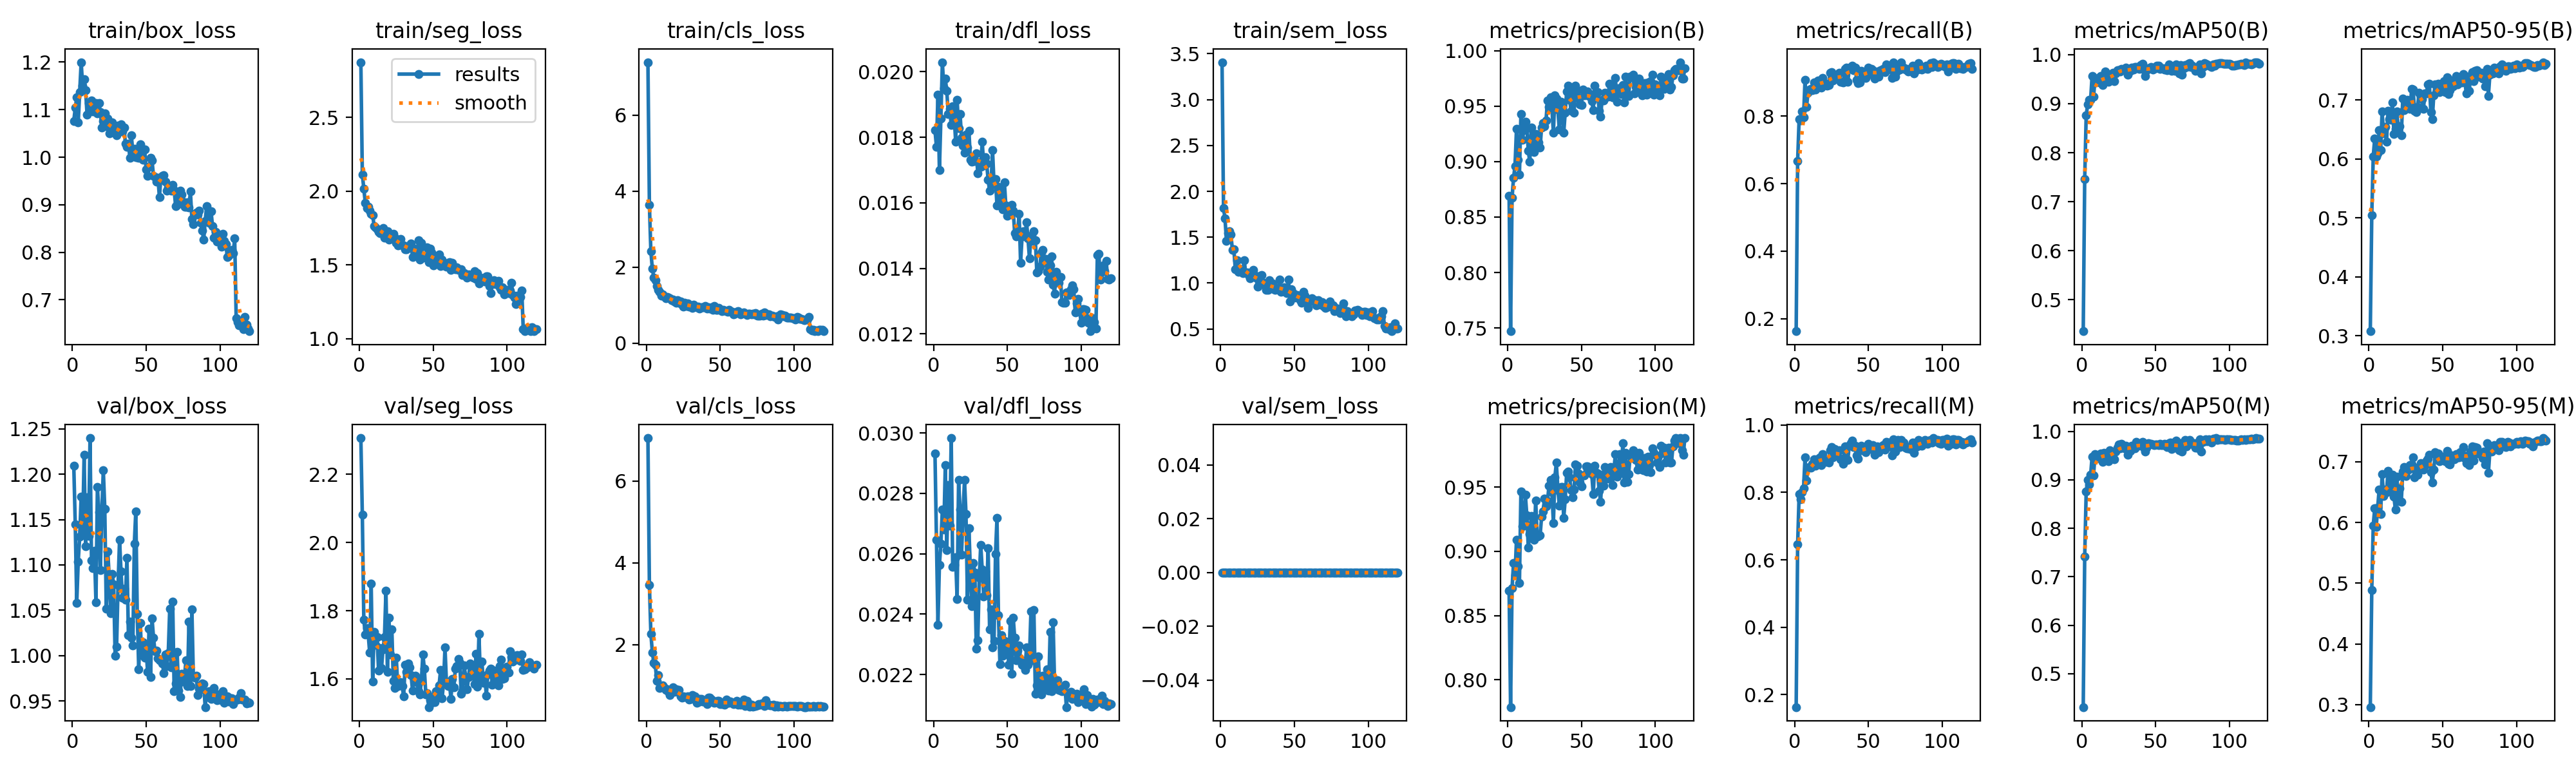

The table this chart was drawn from, first rows:
epoch, time, train/box_loss, train/seg_loss, train/cls_loss, train/dfl_loss, train/sem_loss, metrics/precision(B), metrics/recall(B), metrics/mAP50(B), metrics/mAP50-95(B), metrics/precision(M), metrics/recall(M), metrics/mAP50(M), metrics/mAP50-95(M), val/box_loss, val/seg_loss, val/cls_loss, val/dfl_loss, val/sem_loss, lr/pg0, lr/pg1, lr/pg2, lr/pg3
1, 66.78, 1.076, 2.874, 7.388, 0.01821, 3.408, 0.8691, 0.1632, 0.4357, 0.3078, 0.8691, 0.1632, 0.4313, 0.2959, 1.209, 2.306, 7.05, 0.02932, 0, 0.001863, 0.000621, 0.001863, 0.000621
2, 116, 1.104, 2.112, 3.644, 0.01771, 1.821, 0.7471, 0.6673, 0.7465, 0.5051, 0.7787, 0.6452, 0.7413, 0.4883, 1.144, 2.081, 3.47, 0.02647, 0, 0.00374, 0.001247, 0.00374, 0.001247
3, 161.9, 1.126, 2.016, 2.411, 0.0193, 1.702, 0.8674, 0.7914, 0.8757, 0.6044, 0.8714, 0.7945, 0.8753, 0.5952, 1.058, 1.774, 2.268, 0.02365, 0, 0.005614, 0.001871, 0.005614, 0.001871
4, 204, 1.073, 1.921, 1.958, 0.01699, 1.46, 0.8851, 0.7866, 0.8989, 0.6352, 0.8911, 0.7807, 0.9001, 0.6232, 1.104, 1.731, 1.816, 0.02563, 0, 0.007483, 0.002494, 0.007483, 0.002494
5, 243.9, 1.137, 1.885, 1.731, 0.01858, 1.546, 0.896, 0.8146, 0.9082, 0.6039, 0.8815, 0.8014, 0.8902, 0.5929, 1.131, 1.75, 1.554, 0.02633, 0, 0.008587, 0.002862, 0.008587, 0.002862
6, 283.9, 1.2, 1.893, 1.657, 0.02029, 1.568, 0.9294, 0.7962, 0.9077, 0.6102, 0.9092, 0.8128, 0.91, 0.6242, 1.175, 1.73, 1.503, 0.02747, 0, 0.008573, 0.002858, 0.008573, 0.002858
7, 323.8, 1.15, 1.866, 1.504, 0.0195, 1.534, 0.9017, 0.9074, 0.9565, 0.6495, 0.8884, 0.9032, 0.9475, 0.6544, 1.137, 1.676, 1.122, 0.0268, 0, 0.008557, 0.002852, 0.008557, 0.002852
8, 363.9, 1.164, 1.847, 1.403, 0.01978, 1.362, 0.8882, 0.8261, 0.9149, 0.6146, 0.8752, 0.8349, 0.9094, 0.6133, 1.222, 1.88, 1.254, 0.02893, 0, 0.008538, 0.002846, 0.008538, 0.002846
9, 403.4, 1.142, 1.837, 1.343, 0.01941, 1.365, 0.9429, 0.8696, 0.9494, 0.6803, 0.9468, 0.8743, 0.9533, 0.6799, 1.121, 1.593, 0.9373, 0.02612, 0, 0.008517, 0.002839, 0.008517, 0.002839
10, 443.3, 1.089, 1.764, 1.244, 0.0187, 1.151, 0.9196, 0.879, 0.9469, 0.6439, 0.9193, 0.8752, 0.9438, 0.6432, 1.174, 1.739, 0.9561, 0.02828, 0, 0.008492, 0.002831, 0.008492, 0.002831
11, 483, 1.113, 1.752, 1.284, 0.01886, 1.246, 0.9283, 0.8811, 0.9523, 0.6541, 0.9258, 0.8732, 0.9495, 0.6539, 1.132, 1.7, 0.999, 0.02692, 0, 0.008464, 0.002821, 0.008464, 0.002821
12, 522.2, 1.101, 1.74, 1.23, 0.01837, 1.123, 0.9359, 0.8771, 0.9438, 0.6291, 0.944, 0.8847, 0.9499, 0.6503, 1.24, 1.723, 0.9617, 0.02983, 0, 0.008434, 0.002811, 0.008434, 0.002811
13, 561.4, 1.119, 1.721, 1.186, 0.01895, 1.144, 0.9301, 0.8998, 0.9565, 0.6817, 0.9282, 0.8979, 0.9549, 0.6847, 1.105, 1.623, 0.8931, 0.02557, 0, 0.008401, 0.0028, 0.008401, 0.0028
14, 601, 1.096, 1.712, 1.211, 0.01865, 1.15, 0.9099, 0.8782, 0.9386, 0.6676, 0.9028, 0.8783, 0.9369, 0.6513, 1.096, 1.691, 0.9155, 0.02562, 0, 0.008365, 0.002788, 0.008365, 0.002788
15, 640.4, 1.104, 1.726, 1.2, 0.01787, 1.106, 0.8996, 0.8982, 0.9524, 0.6661, 0.9135, 0.8986, 0.9562, 0.6706, 1.115, 1.632, 0.8472, 0.02588, 0, 0.008326, 0.002775, 0.008326, 0.002775
16, 679.8, 1.114, 1.747, 1.185, 0.01915, 1.252, 0.9308, 0.9055, 0.9652, 0.6959, 0.9277, 0.8972, 0.9542, 0.679, 1.059, 1.687, 0.7697, 0.02449, 0, 0.008285, 0.002762, 0.008285, 0.002762
17, 719.4, 1.092, 1.686, 1.129, 0.01828, 1.112, 0.9122, 0.9037, 0.9474, 0.6429, 0.915, 0.9036, 0.9483, 0.6429, 1.186, 1.723, 0.89, 0.02844, 0, 0.008241, 0.002747, 0.008241, 0.002747
18, 759.6, 1.114, 1.7, 1.142, 0.01871, 1.117, 0.9086, 0.8837, 0.9445, 0.6515, 0.9092, 0.8809, 0.9381, 0.6212, 1.158, 1.859, 0.9602, 0.02747, 0, 0.008194, 0.002731, 0.008194, 0.002731
19, 798.8, 1.094, 1.727, 1.089, 0.01798, 1.085, 0.9251, 0.913, 0.9592, 0.6807, 0.9397, 0.9139, 0.9614, 0.6751, 1.094, 1.621, 0.8436, 0.02598, 0, 0.008144, 0.002715, 0.008144, 0.002715
20, 837.3, 1.063, 1.67, 1.063, 0.01774, 1.05, 0.9135, 0.8979, 0.9502, 0.6505, 0.9116, 0.896, 0.9431, 0.6348, 1.159, 1.78, 0.9114, 0.0273, 0, 0.008092, 0.002697, 0.008092, 0.002697
21, 876.3, 1.075, 1.694, 1.131, 0.01752, 1.066, 0.9176, 0.8941, 0.963, 0.6561, 0.912, 0.8904, 0.957, 0.6561, 1.205, 1.672, 0.8521, 0.02844, 0, 0.008038, 0.002679, 0.008038, 0.002679
22, 915.8, 1.092, 1.682, 1.057, 0.01807, 1.144, 0.9128, 0.8904, 0.9457, 0.6399, 0.9122, 0.8922, 0.942, 0.6343, 1.162, 1.746, 0.8889, 0.02732, 0, 0.007981, 0.00266, 0.007981, 0.00266
23, 955.9, 1.065, 1.709, 1.09, 0.01769, 1.088, 0.9308, 0.8922, 0.9623, 0.703, 0.9269, 0.8885, 0.9584, 0.6836, 1.052, 1.594, 0.733, 0.02448, 0, 0.007921, 0.00264, 0.007921, 0.00264
24, 995.6, 1.081, 1.682, 1.015, 0.01819, 1.059, 0.935, 0.9282, 0.9677, 0.6833, 0.9312, 0.9244, 0.966, 0.6909, 1.115, 1.573, 0.705, 0.02684, 0, 0.007859, 0.00262, 0.007859, 0.00262
25, 1035, 1.05, 1.65, 0.959, 0.01732, 0.9603, 0.9318, 0.9301, 0.9688, 0.6923, 0.941, 0.9352, 0.9729, 0.6769, 1.088, 1.662, 0.7336, 0.02539, 0, 0.007794, 0.002598, 0.007794, 0.002598
26, 1074, 1.06, 1.63, 1.06, 0.01726, 1.04, 0.9371, 0.9055, 0.9652, 0.6999, 0.9351, 0.9036, 0.9643, 0.6887, 1.047, 1.578, 0.7265, 0.02427, 0, 0.007727, 0.002576, 0.007727, 0.002576
27, 1114, 1.073, 1.645, 0.9796, 0.01728, 1.079, 0.9552, 0.913, 0.9711, 0.6905, 0.9388, 0.9284, 0.9743, 0.6866, 1.09, 1.59, 0.7182, 0.0257, 0, 0.007658, 0.002553, 0.007658, 0.002553
28, 1154, 1.06, 1.674, 1.043, 0.01727, 1.085, 0.9491, 0.9163, 0.9694, 0.685, 0.9511, 0.9185, 0.9673, 0.6946, 1.079, 1.591, 0.7315, 0.02538, 0, 0.007587, 0.002529, 0.007587, 0.002529
29, 1195, 1.064, 1.633, 0.9687, 0.01751, 1.001, 0.9578, 0.9206, 0.9708, 0.7192, 0.9558, 0.9187, 0.9651, 0.6957, 1, 1.578, 0.6642, 0.02285, 0, 0.007513, 0.002504, 0.007513, 0.002504
30, 1234, 1.046, 1.633, 0.9786, 0.0169, 0.9735, 0.9479, 0.928, 0.9729, 0.7179, 0.9459, 0.9251, 0.9697, 0.7075, 1.01, 1.549, 0.6721, 0.02313, 0, 0.007437, 0.002479, 0.007437, 0.002479
31, 1275, 1.067, 1.603, 0.9282, 0.01723, 0.9295, 0.9259, 0.9017, 0.9586, 0.6814, 0.922, 0.8979, 0.9522, 0.6739, 1.078, 1.642, 0.7641, 0.0252, 0, 0.007359, 0.002453, 0.007359, 0.002453
32, 1315, 1.054, 1.604, 1.02, 0.0171, 0.9263, 0.9597, 0.901, 0.9676, 0.6791, 0.9577, 0.8993, 0.9661, 0.6828, 1.128, 1.622, 0.723, 0.0263, 0, 0.007279, 0.002426, 0.007279, 0.002426
33, 1355, 1.069, 1.627, 0.9664, 0.01787, 1.032, 0.9571, 0.8998, 0.9674, 0.6888, 0.969, 0.8855, 0.9592, 0.6788, 1.093, 1.646, 0.7351, 0.02547, 0, 0.007197, 0.002399, 0.007197, 0.002399
34, 1395, 1.054, 1.616, 0.9517, 0.01713, 0.964, 0.9467, 0.94, 0.9731, 0.7121, 0.9493, 0.9357, 0.9708, 0.6909, 1.064, 1.633, 0.5876, 0.02459, 0, 0.007113, 0.002371, 0.007113, 0.002371
35, 1435, 1.062, 1.646, 0.9697, 0.0174, 0.9998, 0.9292, 0.9431, 0.9699, 0.7054, 0.9357, 0.9338, 0.9691, 0.6972, 1.074, 1.612, 0.6013, 0.02541, 0, 0.007027, 0.002342, 0.007027, 0.002342
36, 1475, 1.028, 1.554, 0.9184, 0.0172, 0.9329, 0.954, 0.9008, 0.9751, 0.7011, 0.9499, 0.897, 0.9654, 0.6939, 1.062, 1.567, 0.6826, 0.02463, 0, 0.006939, 0.002313, 0.006939, 0.002313
37, 1514, 1.022, 1.611, 0.9515, 0.01671, 0.9277, 0.9451, 0.9431, 0.9755, 0.6856, 0.9503, 0.9402, 0.9787, 0.687, 1.108, 1.608, 0.6757, 0.02619, 0, 0.006849, 0.002283, 0.006849, 0.002283
38, 1553, 1.029, 1.583, 0.9518, 0.01636, 0.9351, 0.9258, 0.9442, 0.9716, 0.7111, 0.9259, 0.9452, 0.9696, 0.6931, 1.023, 1.61, 0.6078, 0.02349, 0, 0.006758, 0.002253, 0.006758, 0.002253
39, 1592, 0.9991, 1.564, 0.947, 0.0166, 0.935, 0.9442, 0.949, 0.9704, 0.7118, 0.9404, 0.9527, 0.9711, 0.702, 1.037, 1.59, 0.6143, 0.02416, 0, 0.006665, 0.002222, 0.006665, 0.002222
40, 1631, 1.046, 1.665, 0.9791, 0.0176, 1.036, 0.963, 0.9355, 0.9782, 0.7262, 0.9611, 0.9336, 0.9746, 0.7048, 1.02, 1.565, 0.614, 0.02289, 0, 0.00657, 0.00219, 0.00657, 0.00219
41, 1670, 1.01, 1.536, 0.9035, 0.01656, 0.9067, 0.9681, 0.9433, 0.9811, 0.728, 0.9619, 0.9376, 0.9776, 0.7111, 1.011, 1.554, 0.5486, 0.02311, 0, 0.006474, 0.002158, 0.006474, 0.002158
42, 1710, 1.017, 1.65, 0.9396, 0.01672, 0.9104, 0.9555, 0.9074, 0.9691, 0.68, 0.9575, 0.9093, 0.9663, 0.6833, 1.123, 1.595, 0.7064, 0.02599, 0, 0.006377, 0.002126, 0.006377, 0.002126
43, 1749, 0.9999, 1.548, 0.9056, 0.01591, 0.9569, 0.9457, 0.8979, 0.9563, 0.6679, 0.9477, 0.8998, 0.9581, 0.6656, 1.159, 1.672, 0.7142, 0.02718, 0, 0.006278, 0.002093, 0.006278, 0.002093
44, 1788, 0.9999, 1.553, 0.9469, 0.01649, 0.9016, 0.9659, 0.8998, 0.968, 0.7086, 0.9422, 0.9252, 0.9662, 0.6868, 1.046, 1.631, 0.6618, 0.02397, 0, 0.006178, 0.002059, 0.006178, 0.002059
45, 1827, 0.9989, 1.563, 0.8813, 0.01605, 0.893, 0.9442, 0.9338, 0.9726, 0.7271, 0.948, 0.9376, 0.9757, 0.7153, 0.9847, 1.555, 0.596, 0.02235, 0, 0.006076, 0.002025, 0.006076, 0.002025
46, 1866, 1.027, 1.619, 0.9728, 0.01637, 1.042, 0.9683, 0.9227, 0.9727, 0.7231, 0.9678, 0.9244, 0.9729, 0.7119, 1.036, 1.559, 0.5773, 0.02331, 0, 0.005973, 0.001991, 0.005973, 0.001991
47, 1906, 1.004, 1.516, 0.8729, 0.01579, 0.8001, 0.9646, 0.9279, 0.975, 0.7276, 0.9665, 0.9267, 0.9739, 0.7134, 1.001, 1.517, 0.5918, 0.02263, 0, 0.005869, 0.001956, 0.005869, 0.001956
48, 1946, 0.9942, 1.608, 0.8751, 0.01663, 0.9316, 0.9573, 0.913, 0.9698, 0.7133, 0.9605, 0.9193, 0.9723, 0.7007, 1.015, 1.537, 0.6234, 0.0231, 0, 0.005764, 0.001922, 0.005764, 0.001922
49, 1984, 1.016, 1.583, 0.9362, 0.01592, 0.8921, 0.9518, 0.9339, 0.9722, 0.7265, 0.9538, 0.9366, 0.9715, 0.7085, 0.9975, 1.53, 0.6283, 0.0227, 0, 0.005659, 0.001886, 0.005659, 0.001886
50, 2024, 0.9746, 1.496, 0.8854, 0.01561, 0.8448, 0.9508, 0.9433, 0.9727, 0.7232, 0.9508, 0.9433, 0.9733, 0.7078, 1.007, 1.549, 0.5478, 0.02307, 0, 0.005552, 0.001851, 0.005552, 0.001851
51, 2064, 0.9605, 1.515, 0.8504, 0.0158, 0.8542, 0.9648, 0.9244, 0.9772, 0.7325, 0.959, 0.9284, 0.9735, 0.7056, 0.9819, 1.532, 0.5556, 0.02232, 0, 0.005444, 0.001815, 0.005444, 0.001815
52, 2104, 0.9796, 1.554, 0.8761, 0.01571, 0.8705, 0.9596, 0.9395, 0.9778, 0.714, 0.9592, 0.9341, 0.9716, 0.7012, 1.03, 1.564, 0.5747, 0.02377, 0, 0.005336, 0.001779, 0.005336, 0.001779
53, 2143, 0.9987, 1.547, 0.8565, 0.01594, 0.8363, 0.9624, 0.9357, 0.9707, 0.7383, 0.9663, 0.9395, 0.9738, 0.7174, 0.9766, 1.552, 0.5399, 0.02202, 0, 0.005227, 0.001742, 0.005227, 0.001742
54, 2181, 0.993, 1.569, 0.8494, 0.01576, 0.8151, 0.9633, 0.9112, 0.9717, 0.7103, 0.9659, 0.9111, 0.9714, 0.6963, 1.041, 1.582, 0.6601, 0.02388, 0, 0.005117, 0.001706, 0.005117, 0.001706
55, 2221, 0.9605, 1.491, 0.8275, 0.01507, 0.7873, 0.959, 0.9263, 0.9728, 0.7172, 0.9629, 0.9301, 0.9721, 0.6951, 1.02, 1.626, 0.5849, 0.02322, 0, 0.005007, 0.001669, 0.005007, 0.001669
56, 2260, 0.9583, 1.535, 0.8791, 0.01498, 0.904, 0.961, 0.9318, 0.9699, 0.7328, 0.9649, 0.9356, 0.9739, 0.7106, 1.004, 1.543, 0.5756, 0.02246, 0, 0.004896, 0.001632, 0.004896, 0.001632
57, 2300, 0.9491, 1.494, 0.8415, 0.0151, 0.8614, 0.9547, 0.9168, 0.9726, 0.7228, 0.96, 0.9187, 0.971, 0.7073, 1.006, 1.587, 0.6066, 0.02279, 0, 0.004785, 0.001595, 0.004785, 0.001595
58, 2339, 0.9567, 1.498, 0.8234, 0.01567, 0.8039, 0.9465, 0.9358, 0.9683, 0.7261, 0.9446, 0.9339, 0.9673, 0.7044, 0.9969, 1.692, 0.5736, 0.02297, 0, 0.004674, 0.001558, 0.004674, 0.001558
59, 2379, 0.9159, 1.485, 0.7539, 0.01416, 0.7309, 0.9686, 0.9338, 0.9805, 0.7411, 0.9668, 0.9354, 0.9757, 0.7125, 0.9951, 1.587, 0.5443, 0.02249, 0, 0.004562, 0.001521, 0.004562, 0.001521
60, 2419, 0.9574, 1.512, 0.7707, 0.01497, 0.8146, 0.9613, 0.9399, 0.9773, 0.7262, 0.9613, 0.9399, 0.9769, 0.7072, 0.9951, 1.579, 0.563, 0.02233, 0, 0.004451, 0.001484, 0.004451, 0.001484
... 60 more rows
